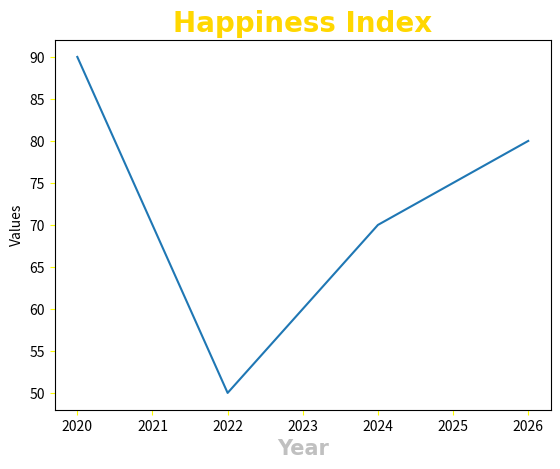

Here is the Python script that generated this plot:
import matplotlib.pyplot as plt
import numpy as np

x=np.array([2020,2022,2024,2026])
y=np.array([90,50,70,80])

plt.title("Happiness Index", fontsize=20,
          family="Arial",
          fontweight="bold",
          color="gold")

plt.xlabel("Year", fontsize=15,
                   family="Arial",
                   fontweight="bold",
                   color="silver")

plt.tick_params(axis="both",
                color="yellow")
plt.ylabel("Values")
plt.plot(x,y)
plt.show()
